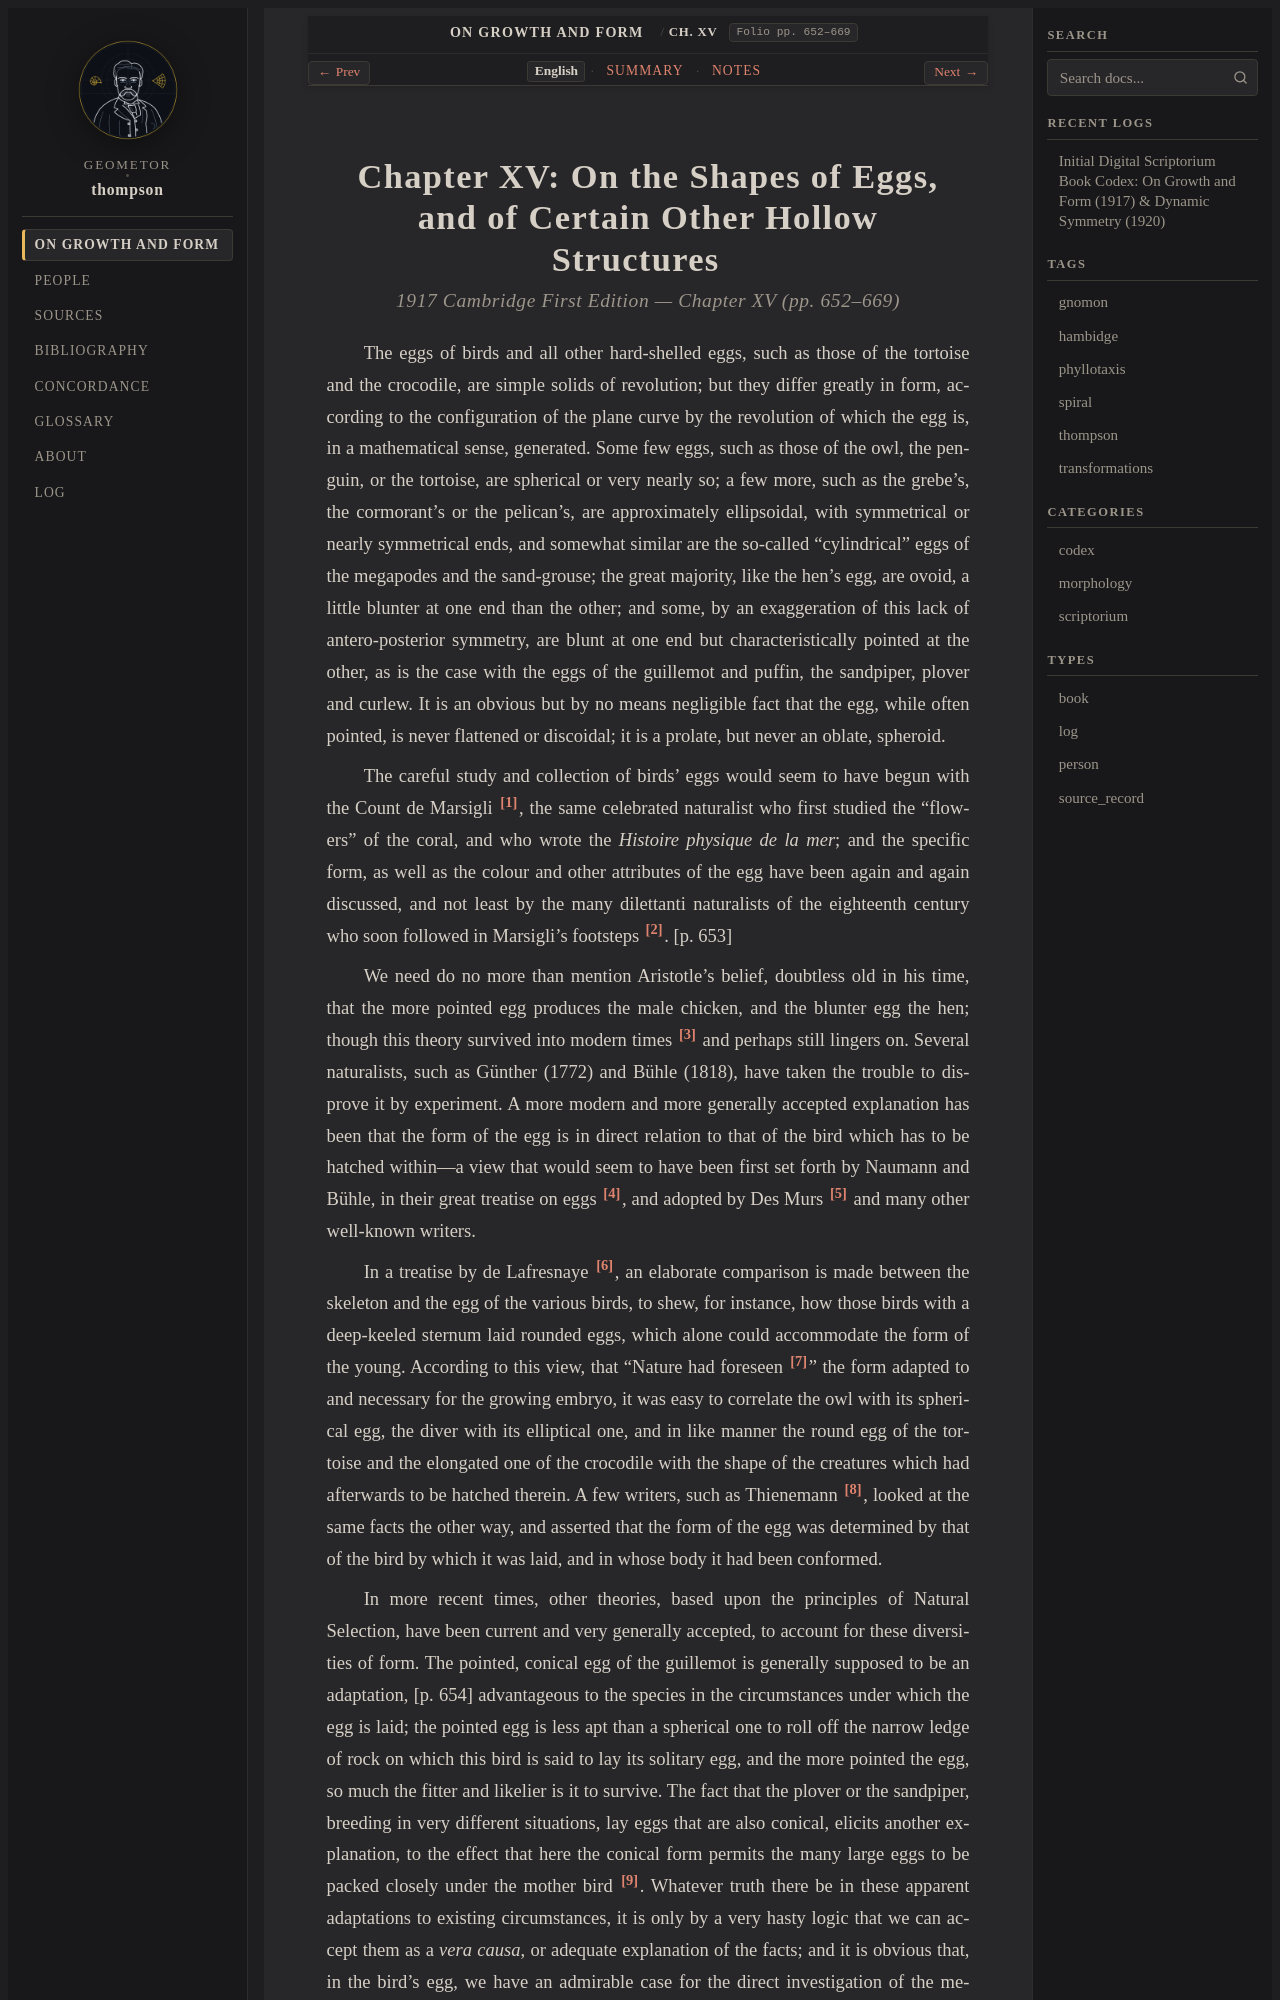

repository: geometor/thompson · page: growth_and_form/ch_15/index.html · generator: sphinx

:layout: book
:canonical_id: Ch. XV
:breadcrumb_title: Ch. XV
:order: 15
:folio: pp. 652–669
:tracks: English: index | Summary: summary | Notes: notes

.. _growth-and-form-ch_15:
.. _growth-and-form-ch_15-en:
.. _growth-and-form-ch-15:
.. _growth-and-form-unit-5-efficiency-en:
